Run: headless pygame with SDL's dummy video driver; simulated clock (each Clock.tick advances the game by its frame time, no real sleeping); random seed 0; keys injected as events and as key.get_pressed() state; no mouse input.
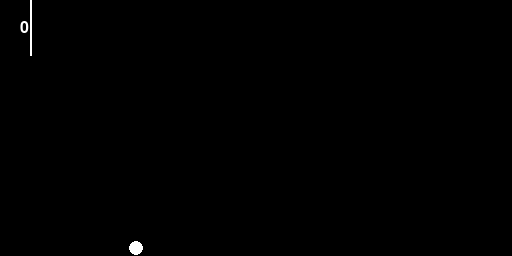
Frame 1 of 4 · flips 1–60 · no input
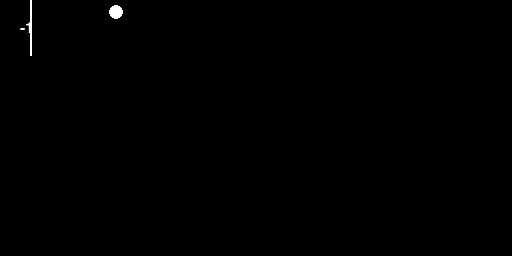
Frame 2 of 4 · flips 61–180 · tapped SPACE, RETURN · held RIGHT (→), D
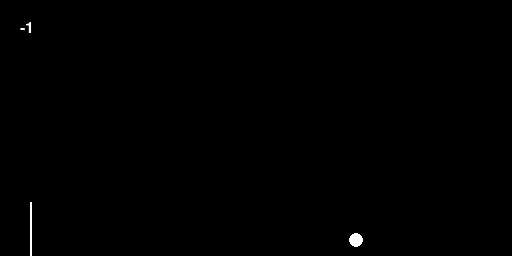
Frame 3 of 4 · flips 181–300 · held DOWN (↓), S
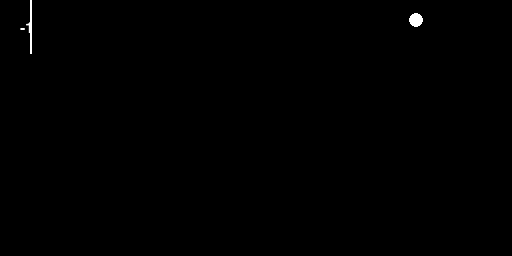
Frame 4 of 4 · flips 301–420 · held LEFT (←), A, UP (↑), W

The pygame program that drew these frames:

# http://www-classes.usc.edu/engr/ee-s/477p/s00/pong.html
# used above link for game specificaations
import pygame
import sys
import time
import math


WHITE = (255, 255, 255)
BLACK = (0, 0, 0)
SPEED = [2, 2]
FPS = (1 / 60) * 10**9
PADDLE_SPEED = 2
PADDLE_SIZE = [2, 56]
PADDLE_OFFSET = 30
SCREEN_SIZE = SCREEN_WIDTH, SCREEN_HEIGHT = 512, 256


class Paddle:
    def __init__(
        self, screen, start_position, start_direction=[0, 3], paddle_size=(2, 28)
    ):
        self.screen = screen
        self.position = start_position
        self.direction = start_direction
        self.size = paddle_size

    def draw(self, color):
        pygame.draw.rect(
            self.screen,
            color,
            (self.position[0], self.position[1], self.size[0], self.size[1]),
        )

    def move_up(self):
        if self.position[1] >= 0:
            self.position[1] -= PADDLE_SPEED

    def move_down(self):
        if self.position[1] + self.size[1] <= SCREEN_HEIGHT:
            self.position[1] += PADDLE_SPEED


class Ball:
    def __init__(self, screen, start_position, start_direction=[-2, 2], size=6):
        self.screen = screen
        self.size = size
        self.position = start_position
        self.direction = start_direction

    def move(self):
        self.position[0] += self.direction[0]
        self.position[1] += self.direction[1]

    def draw(self, color):
        pygame.draw.circle(
            self.screen, color, (self.position[0], self.position[1]), self.size
        )

    def check_collision_wall(self):
        width, height = self.screen.get_size()
        if self.position[0] <= self.size:  # collision with sides
            self.direction[0] *= -1
            return True
        if self.position[0] + self.size >= width:
            self.direction[0] *= -1
        if (
            self.position[1] <= self.size or self.position[1] + self.size >= height
        ):  # collision with top/bottom
            self.direction[1] *= -1
        return False

    def check_collision_paddle(self, paddle):
        if (
            self.position[1] - self.size <= paddle.position[1] + paddle.size[1]
            and self.position[1] + self.size >= paddle.position[1]
            and self.position[0] - self.size <= paddle.position[0] + paddle.size[0]
            and self.position[0] + self.size >= paddle.position[0]
        ):
            self.direction[0] *= -1
            return True
        return False


def main():
    pygame.init()

    WINDOW = pygame.display.set_mode((SCREEN_WIDTH, SCREEN_HEIGHT))
    pygame.display.set_caption("Pong")
    WINDOW.fill(BLACK)
    screen = pygame.display.set_mode(SCREEN_SIZE)
    FONT = pygame.font.SysFont(None, 24)

    pygame.key.set_repeat(1)

    ball_start = [SCREEN_WIDTH / 2, SCREEN_HEIGHT / 2]
    ball_size = 7
    ball = Ball(screen, start_position=ball_start, size=ball_size)
    paddle = Paddle(screen, start_position=[PADDLE_OFFSET, 0], paddle_size=PADDLE_SIZE)
    score = 0  # player1, then player2
    while True:
        start = time.time_ns()
        keys = pygame.key.get_pressed()

        for event in pygame.event.get():
            if event.type == pygame.QUIT:
                sys.exit()

        if keys[pygame.K_w]:
            paddle.move_up()
        if keys[pygame.K_s]:
            paddle.move_down()
        if ball.check_collision_wall():
            score -= 1
        if ball.check_collision_paddle(paddle):
            score += 1
        ball.move()
        score_image = FONT.render(str(score), True, WHITE)

        screen.fill(BLACK)
        screen.blit(score_image, (20, 20))
        ball.draw(WHITE)
        paddle.draw(WHITE)
        pygame.display.flip()

        frame_time = time.time_ns() - start
        time.sleep((max(FPS - frame_time, 0)) * 10**-9)


if __name__ == "__main__":
    main()
